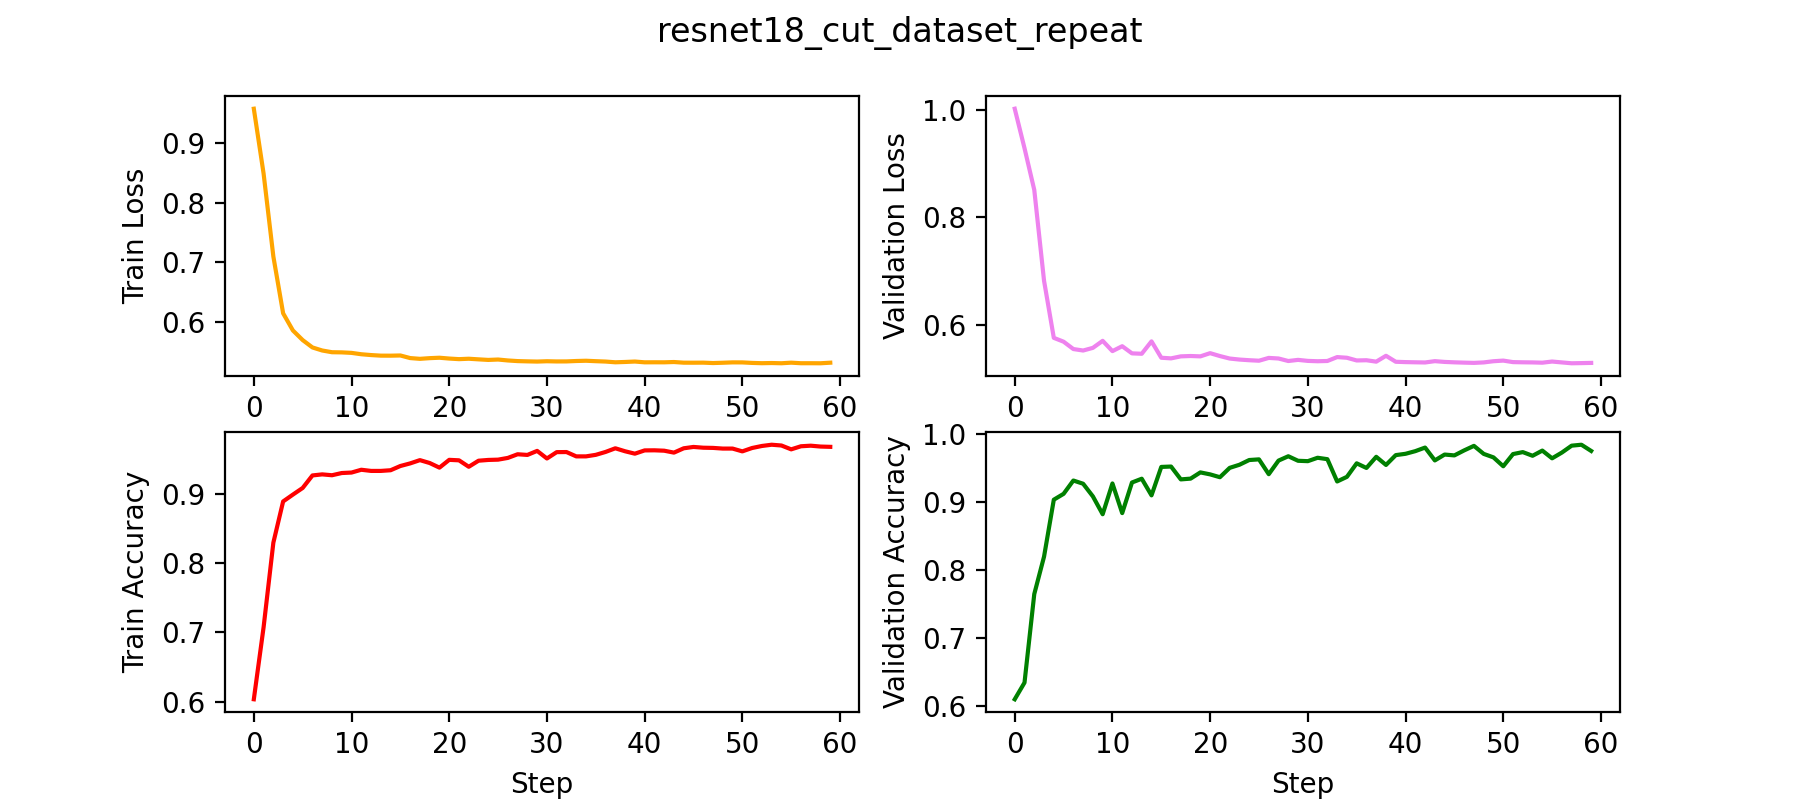

The file beside this chart, header and first rows:
epoch, val_loss, val_acc, val_calibration_error, step, train_loss_epoch, train_acc_epoch, train_calibration_error_epoch, test_loss, test_acc, test_calibration_error
0, 1.002, 0.6093, 0.1224, 35, 0.9579, 0.6035, 0.06555, , , 
1, 0.9284, 0.6338, 0.07899, 49, 0.849, 0.7074, 0.1142, , , 
2, 0.8508, 0.7641, 0.07047, 99, 0.7098, 0.8295, 0.151, , , 
3, 0.6819, 0.8191, 0.0857, 143, 0.6145, 0.889, 0.151, , , 
4, 0.5756, 0.9029, 0.1546, 149, 0.5857, 0.8989, 0.1451, , , 
5, 0.5685, 0.9115, 0.1558, 199, 0.5695, 0.9084, 0.1515, , , 
6, 0.5548, 0.9311, 0.1787, 249, 0.5572, 0.9265, 0.1691, , , 
7, 0.5521, 0.9264, 0.1666, 287, 0.5521, 0.928, 0.1696, , , 
8, 0.557, 0.9078, 0.1648, 299, 0.5492, 0.9268, 0.1696, , , 
9, 0.5701, 0.8815, 0.125, 349, 0.5489, 0.93, 0.1725, , , 
10, 0.551, 0.9268, 0.1657, 395, 0.5481, 0.9307, 0.1728, , , 
11, 0.5601, 0.8832, 0.1422, 399, 0.5458, 0.9347, 0.1788, , , 
12, 0.5468, 0.9282, 0.1655, 449, 0.5444, 0.933, 0.1765, , , 
13, 0.546, 0.9337, 0.1892, 499, 0.5434, 0.933, 0.1757, , , 
14, 0.5691, 0.9093, 0.143, 539, 0.5434, 0.934, 0.1778, , , 
15, 0.5386, 0.9511, 0.1967, 549, 0.5437, 0.9401, 0.1845, , , 
16, 0.5375, 0.9517, 0.1919, 599, 0.5393, 0.9439, 0.1872, , , 
17, 0.5412, 0.9328, 0.1871, 647, 0.5381, 0.9486, 0.1928, , , 
18, 0.5419, 0.9339, 0.1866, 649, 0.5392, 0.9444, 0.1887, , , 
19, 0.5412, 0.943, 0.1963, 699, 0.5399, 0.9378, 0.1823, , , 
20, 0.5472, 0.9401, 0.1781, 749, 0.5385, 0.949, 0.1927, , , 
21, 0.5418, 0.936, 0.1689, 791, 0.5375, 0.9483, 0.1935, , , 
22, 0.5372, 0.9497, 0.1989, 799, 0.5382, 0.939, 0.1835, , , 
23, 0.5353, 0.9543, 0.1992, 849, 0.5372, 0.9478, 0.1923, , , 
24, 0.534, 0.9612, 0.2058, 899, 0.5362, 0.9489, 0.1934, , , 
25, 0.5331, 0.9622, 0.2063, 935, 0.5369, 0.9493, 0.1932, , , 
26, 0.5383, 0.9404, 0.1931, 949, 0.5353, 0.9518, 0.197, , , 
27, 0.5373, 0.9604, 0.2059, 999, 0.5343, 0.9571, 0.2006, , , 
28, 0.5326, 0.9668, 0.2104, 1043, 0.5338, 0.9561, 0.2013, , , 
29, 0.5347, 0.9601, 0.2065, 1049, 0.5335, 0.9619, 0.2055, , , 
30, 0.5328, 0.9596, 0.2071, 1099, 0.534, 0.951, 0.1971, , , 
31, 0.5322, 0.9646, 0.2093, 1149, 0.5337, 0.9601, 0.205, , , 
32, 0.5326, 0.9625, 0.21, 1187, 0.5337, 0.9603, 0.2048, , , 
33, 0.5399, 0.9297, 0.1861, 1199, 0.5344, 0.954, 0.1989, , , 
34, 0.5386, 0.9365, 0.1699, 1249, 0.5348, 0.954, 0.1988, , , 
35, 0.5336, 0.9564, 0.1953, 1295, 0.5341, 0.9562, 0.2012, , , 
36, 0.534, 0.9496, 0.1862, 1299, 0.5335, 0.9604, 0.2056, , , 
37, 0.5314, 0.966, 0.2064, 1349, 0.5323, 0.9657, 0.2109, , , 
38, 0.5423, 0.954, 0.1959, 1399, 0.5328, 0.9614, 0.2058, , , 
39, 0.5311, 0.9685, 0.2114, 1439, 0.5335, 0.9579, 0.2033, , , 
40, 0.5305, 0.9704, 0.2114, 1449, 0.5322, 0.9626, 0.208, , , 
41, 0.5302, 0.9743, 0.2208, 1499, 0.5323, 0.9628, 0.2085, , , 
42, 0.5299, 0.9796, 0.2264, 1547, 0.5322, 0.9622, 0.2064, , , 
43, 0.5323, 0.9607, 0.1994, 1549, 0.5327, 0.9594, 0.2033, , , 
44, 0.5309, 0.9693, 0.2072, 1599, 0.5316, 0.9657, 0.2117, , , 
45, 0.5301, 0.968, 0.2075, 1649, 0.5316, 0.9676, 0.2125, , , 
46, 0.5295, 0.9754, 0.2195, 1691, 0.5317, 0.9665, 0.2121, , , 
47, 0.5291, 0.9821, 0.2295, 1699, 0.531, 0.9662, 0.2115, , , 
48, 0.53, 0.9703, 0.2107, 1749, 0.5315, 0.9653, 0.21, , , 
49, 0.5322, 0.9651, 0.2079, 1799, 0.5321, 0.9653, 0.2111, , , 
50, 0.5333, 0.9521, 0.19, 1835, 0.5321, 0.9612, 0.2058, , , 
51, 0.5305, 0.97, 0.214, 1849, 0.5312, 0.9661, 0.211, , , 
52, 0.5302, 0.9729, 0.2148, 1899, 0.5307, 0.969, 0.215, , , 
53, 0.5299, 0.9675, 0.2064, 1943, 0.531, 0.9708, 0.2161, , , 
54, 0.5294, 0.9751, 0.2221, 1949, 0.5306, 0.9697, 0.2147, , , 
55, 0.5316, 0.9637, 0.2152, 1999, 0.5316, 0.9642, 0.2094, , , 
56, 0.5299, 0.9722, 0.2157, 2049, 0.5307, 0.9686, 0.2143, , , 
57, 0.5284, 0.9824, 0.2258, 2087, 0.5307, 0.9694, 0.2134, , , 
58, 0.5287, 0.9837, 0.2277, 2099, 0.5306, 0.9682, 0.2143, , , 
59, 0.5291, 0.9746, 0.2181, 2149, 0.5316, 0.9678, 0.214, , , 
... 1 more rows
